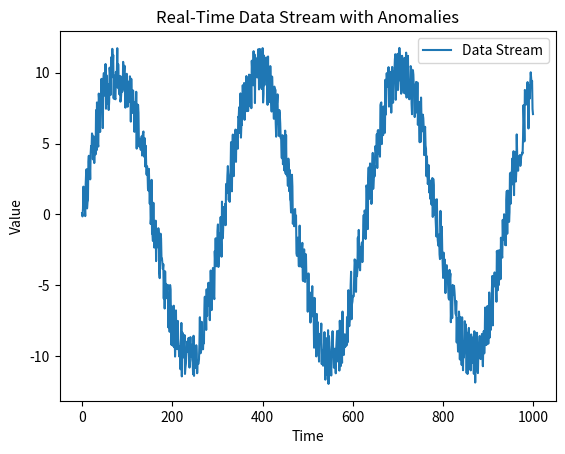

The script that saved this image:
import numpy as np
import random

def generate_data_stream(size=1000, seasonality=50):
    """Simulates a data stream with noise and seasonality."""
    stream = []
    for i in range(size):
        # Generate a seasonal pattern (e.g., sine wave)
        seasonal = np.sin(i / seasonality) * 10
        
        # Add some random noise
        noise = random.uniform(-2, 2)
        
        # Create a normal data point
        value = seasonal + noise
        stream.append(value)
    
    return stream

# Example of data stream
data_stream = generate_data_stream()


def detect_anomalies(data, threshold=3):
    """Detects anomalies in the data stream using z-score."""
    if len(data) == 0:
        raise ValueError("Data stream is empty")
    
    mean = np.mean(data)
    std_dev = np.std(data)
    if std_dev == 0:
        raise ValueError("Standard deviation is zero, no variation in data.")
    
    anomalies = []
    for i, value in enumerate(data):
        z_score = (value - mean) / std_dev
        if np.abs(z_score) > threshold:
            anomalies.append((i, value))  # Store index and value of the anomaly
            
    return anomalies


# Detect anomalies in the stream
anomalies = detect_anomalies(data_stream)
print(f"Anomalies found: {anomalies}")


from collections import deque

def real_time_anomaly_detection(window_size=100, threshold=3):
    """Detect anomalies in real-time with a sliding window."""
    window = deque(maxlen=window_size)  # Store a fixed-size window of data points
    
    for i, value in enumerate(data_stream):
        window.append(value)
        
        # Only start detecting anomalies when the window is full
        if len(window) == window_size:
            mean = np.mean(window)
            std_dev = np.std(window)
            z_score = (value - mean) / std_dev
            
            if np.abs(z_score) > threshold:
                print(f"Anomaly detected at index {i}: {value}")

# Simulate real-time anomaly detection
real_time_anomaly_detection()


import matplotlib.pyplot as plt

def plot_data_with_anomalies(data, anomalies):
    plt.plot(data, label="Data Stream")
    
    # Highlight anomalies in red
    for index, value in anomalies:
        plt.scatter(index, value, color='red', label="Anomaly" if index == anomalies[0][0] else "")
    
    plt.title("Real-Time Data Stream with Anomalies")
    plt.xlabel("Time")
    plt.ylabel("Value")
    plt.legend()
    plt.show()

# Plot the data and anomalies
plot_data_with_anomalies(data_stream, anomalies)
